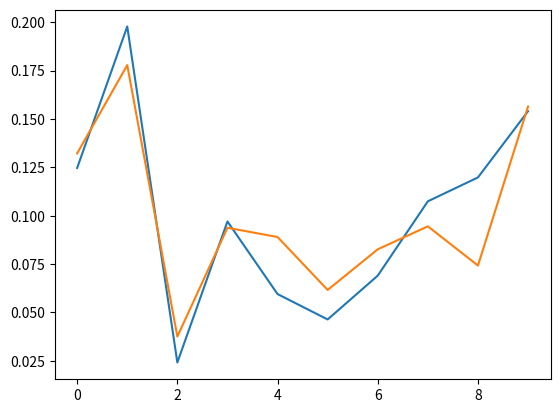

Generate this figure with matplotlib:
'''
[redacted]
Date: 2023-06-08 09:41:14
[redacted]
LastEditTime: 2023-06-08 09:57:54
FilePath: /Quantization/kl_quantization.py
Description: 这是默认设置,请设置`customMade`, 打开koroFileHeader查看配置 进行设置: https://github.com/OBKoro1/koro1FileHeader/wiki/%E9%85%8D%E7%BD%AE
'''
import numpy as np
import matplotlib.pyplot as plt

def cal_kl(p,q):
    KL = 0.
    for i in range(len(p)):
        KL += p[i] * np.log(p[i]/q[i])
    return KL 

def cal_kl_test(x, kl_threshold=0.1):
    y_out = []
    while True:
        y = [np.random.uniform(1, size+1) for i in range(size)]
        y /= np.sum(y)
        kl_result = cal_kl(x, y)
        if kl_result < kl_threshold:
            print(kl_result)
            y_out = y
            plt.plot(x)
            plt.plot(y)
            break
    return y_out
if __name__ == '__main__':
    np.random.seed(1)
    size = 10
    x = [np.random.uniform(1, size + 1) for i in range(size)]
    x = x / np.sum(x)
    y_out = cal_kl_test(x, kl_threshold=0.03)
    plt.show()
    print(x, y_out)